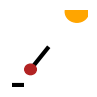

Reproduce this figure in Python. (Note: this script raises an exception after producing the figure.)
#%%
#Copyright (C) 2021. Huawei Technologies Co., Ltd. All rights reserved.
#This program is free software; 
#you can redistribute it and/or modify
#it under the terms of the MIT License.
#This program is distributed in the hope that it will be useful,
#but WITHOUT ANY WARRANTY; without even the implied warranty of
#MERCHANTABILITY or FITNESS FOR A PARTICULAR PURPOSE. See the MIT License for more details.
#%%
import matplotlib.pyplot as plt
import os
import math
import numpy as np
import pandas as pd 
import tqdm
import warnings
warnings.filterwarnings('ignore')
#%%
if not os.path.exists('./causal_data/pendulum/'): 
    os.makedirs('./causal_data/pendulum/train/')
    os.makedirs('./causal_data/pendulum/test/')

def projection(theta, phi, x, y, base = -0.5):
    b = y - x * math.tan(phi)
    shade = (base - b) / math.tan(phi)
    return shade
#%%
scale = np.array([[0,44],[100,40],[7,7.5],[10,10]])
count = 0
train = pd.DataFrame(columns=['i', 'j', 'shade','mid'])
test = pd.DataFrame(columns=['i', 'j', 'shade','mid'])
for i in tqdm.tqdm(range(-40, 44)): # pendulum
    for j in range(60, 148): # light
        if j == 100:
            continue
        plt.rcParams['figure.figsize'] = (1.0, 1.0)
        
        theta = i*math.pi/200.0
        phi = j*math.pi/200.0
        x = 10 + 8*math.sin(theta)
        y = 10.5 - 8*math.cos(theta)

        ball = plt.Circle((x,y), 1.5, color = 'firebrick')
        gun = plt.Polygon(([10,10.5],[x,y]), color = 'black', linewidth = 3)

        light = projection(theta, phi, 10, 10.5, 20.5)
        sun = plt.Circle((light,20.5), 3, color = 'orange')

        #calculate the mid index of 
        ball_x = 10+9.5*math.sin(theta)
        ball_y = 10.5-9.5*math. cos(theta)
        mid = (projection(theta, phi, 10.0, 10.5)+projection(theta, phi, ball_x, ball_y))/2
        shade = max(3,abs(projection(theta, phi, 10.0, 10.5)-projection(theta, phi, ball_x, ball_y)))

        shadow = plt.Polygon(([mid - shade/2.0, -0.5],[mid + shade/2.0, -0.5]), color = 'black', linewidth = 3)
        
        ax = plt.gca()
        ax.add_artist(gun)
        ax.add_artist(ball)
        ax.add_artist(sun)
        ax.add_artist(shadow)
        ax.set_xlim((0, 20))
        ax.set_ylim((-1, 21))
        new=pd.DataFrame({
                        'i':(i-scale[0][0])/(scale[0][1]-0),
                        'j':(j-scale[1][0])/(scale[1][1]-0),
                        'shade':(shade-scale[2][0])/(scale[2][1]-0),
                        'mid':(mid-scale[2][0])/(scale[2][1]-0)
                        }, index=[1])
        plt.axis('off')
        if count == 4:
            plt.savefig('./causal_data/pendulum/test/a_' + str(int(i)) + '_' + str(int(j)) + '_' + str(int(shade)) + '_' + str(int(mid)) +'.png',dpi=96)
            count = 0
            train = train.append(new, ignore_index=True)
        else:
            plt.savefig('./causal_data/pendulum/train/a_' + str(int(i)) + '_' + str(int(j)) + '_' + str(int(shade)) + '_' + str(int(mid)) +'.png',dpi=96)
            test = test.append(new, ignore_index=True)
        plt.clf()
        count += 1
#%%
